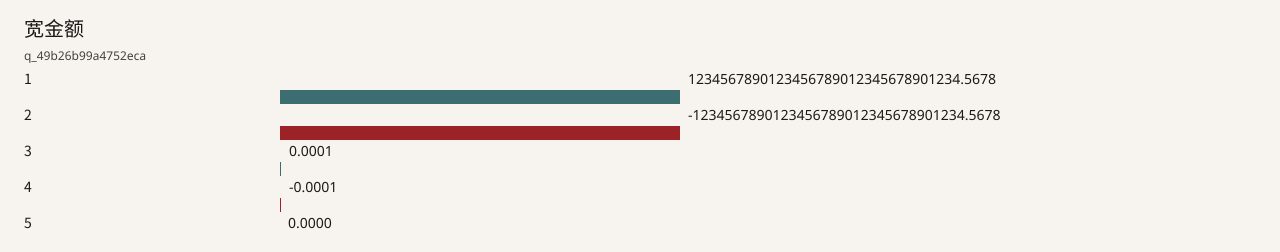

The data file committed next to this chart (first rows):
entry_id, wide
1, 1234567890123456789012345678901234.5678
2, -1234567890123456789012345678901234.5678
3, 0.0001
4, -0.0001
5, 0.0000
